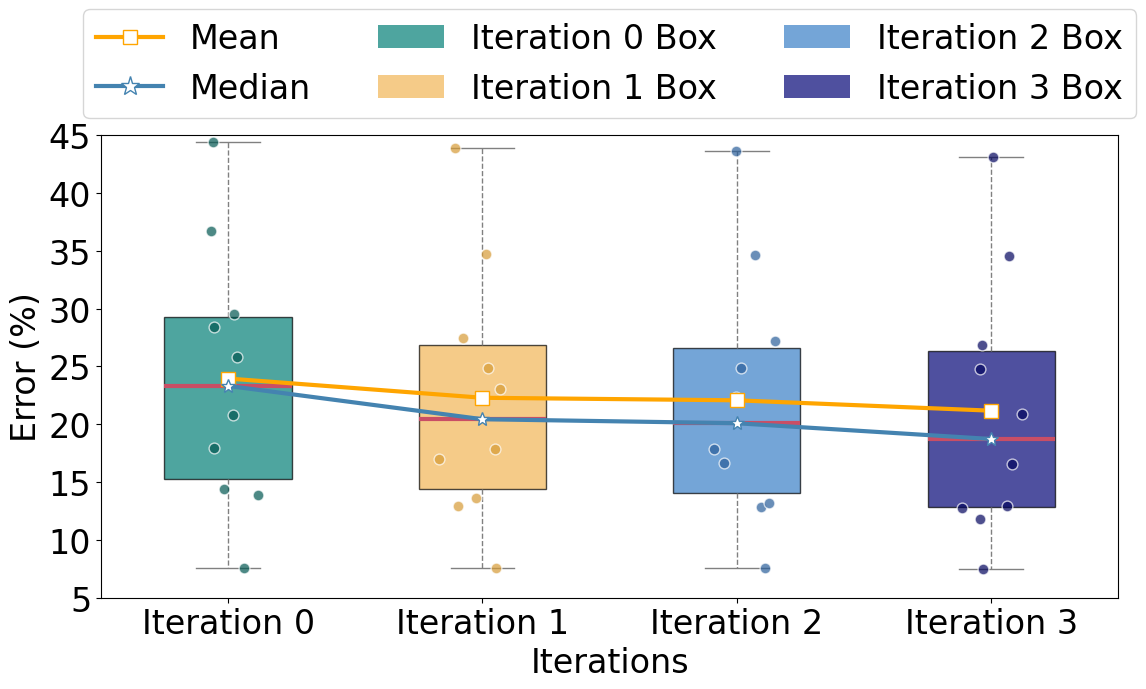
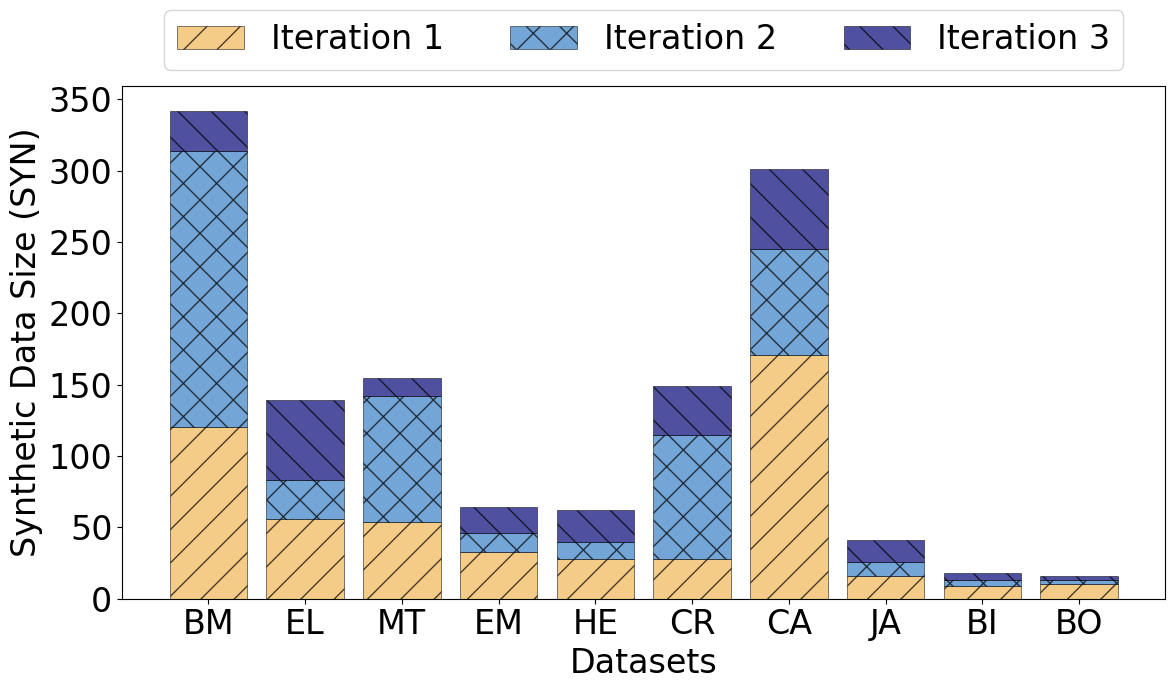

Reproduce these figures in Python, in order.
import matplotlib.pyplot as plt
import numpy as np
import pandas as pd

# 设置中文字体和样式
plt.rcParams['font.sans-serif'] = ['Arial']
plt.rcParams['axes.unicode_minus'] = False

# 数据准备
datasets = ['BM', 'EL', 'MT', 'EM', 'HE', 'CR', 'CA', 'JA', 'BI', 'BO']

# 误差数据
error_data = {
    'Iteration 0': [25.83, 13.89, 17.98, 44.37, 36.71, 29.49, 14.38, 28.44, 7.60, 20.79],
    'Iteration 1': [23.00, 12.95, 16.96, 43.85, 34.71, 24.90, 13.59, 27.49, 7.54, 17.86],
    'Iteration 2': [22.31, 12.85, 16.65, 43.65, 34.59, 24.83, 13.20, 27.19, 7.53, 17.86],
    'Iteration 3': [20.86, 12.78, 16.58, 43.10, 34.50, 24.79, 12.92, 26.84, 7.52, 11.79]
}

# 生成数据规模数据
syn_data = {
    'Iteration 1': [120, 56, 54, 33, 28, 28, 171, 16, 9, 10],
    'Iteration 2': [194, 27, 88, 13, 12, 87, 74, 10, 4, 3],
    'Iteration 3': [28, 56, 13, 18, 22, 34, 56, 15, 5, 3]
}

# 图1：箱线图 + 散点
plt.figure(figsize=(12, 7))

# 准备箱线图数据
box_data = [error_data['Iteration 0'], error_data['Iteration 1'], error_data['Iteration 2'], error_data['Iteration 3']]
positions = [0, 1, 2, 3]  # 更新位置为0,1,2,3

# 计算统计量
means = [np.mean(data) for data in box_data]
medians = [np.median(data) for data in box_data]
q1 = [np.percentile(data, 25) for data in box_data]
q3 = [np.percentile(data, 75) for data in box_data]

# 绘制箱线图（不显示异常值，因为我们会用散点显示所有数据）
box_plot = plt.boxplot(box_data, positions=positions, widths=0.5, patch_artist=True,
                      showfliers=False,  # 不显示箱线图的异常值点
                      labels=['Iteration 0', 'Iteration 1', 'Iteration 2', 'Iteration 3'])

# 设置渐变色
colors = ['#037F77','#F1B656', '#397FC7', '#040676']  # 新配色方案
for patch, color in zip(box_plot['boxes'], colors):
    patch.set_facecolor(color)
    patch.set_alpha(0.7)

# 设置中位数线为白色并加粗
for median in box_plot['medians']:
    median.set_color('#C94E65')
    median.set_linewidth(3)

# 设置须线和端点样式
for whisker in box_plot['whiskers']:
    whisker.set_color('gray')
    whisker.set_linestyle('--')
    
for cap in box_plot['caps']:
    cap.set_color('gray')

# 添加散点 - 显示所有数据点
scatter_colors = ['#025751', '#D69B35', '#2A5E9A', '#03055E']  # 更深的颜色用于散点，与主色调匹配
for i, (data, pos) in enumerate(zip(box_data, positions)):
    # 添加水平抖动，避免点完全重叠
    x_jitter = np.random.normal(0, 0.08, len(data))
    plt.scatter(np.full(len(data), pos) + x_jitter, 
               data, 
               color=scatter_colors[i], 
               alpha=0.7, 
               s=60,  # 点的大小
               edgecolor='white',
               linewidth=1,
               zorder=3,  # 确保点在最上层
               label=f'Iteration {i+1} Data Points' if i == 0 else "")

# 添加均值线和点
plt.plot(positions, means, 's-', color='orange', linewidth=3, markersize=10, 
         markerfacecolor='white', label='Mean', zorder=4)

# 添加中位数趋势线
plt.plot(positions, medians, '*-', color='#4483B0', linewidth=3, markersize=10, 
         markerfacecolor='white', label='Median', zorder=4)

# 设置坐标轴标签
plt.ylabel('Error (%)', fontsize=24)
plt.xlabel('Iterations', fontsize=24)

# 设置坐标轴刻度标签大小
plt.xticks(fontsize=24)
plt.yticks(fontsize=24)
# plt.title('Error Distribution with Individual Data Points Across Iterations', 
#           fontsize=16, fontweight='bold', pad=20)
# plt.grid(True, alpha=0.3, axis='y')

# 创建自定义图例
from matplotlib.patches import Patch, Circle
legend_elements = [
    plt.Line2D([0], [0], marker='s', color='orange', markerfacecolor='white', 
               markersize=10, label='Mean', linewidth=3, linestyle='-'),
    plt.Line2D([0], [0], marker='*', color='#4483B0', markerfacecolor='white',
               markersize=14, label='Median', linewidth=3, linestyle='-'),
    # Circle((0, 0), 0.5, facecolor=scatter_colors[0], alpha=0.7, 
    #        edgecolor='white', label='Data Points'),
    Patch(facecolor=colors[0], alpha=0.7, label='Iteration 0 Box'),
    Patch(facecolor=colors[1], alpha=0.7, label='Iteration 1 Box'),
    Patch(facecolor=colors[2], alpha=0.7, label='Iteration 2 Box'),
    Patch(facecolor=colors[3], alpha=0.7, label='Iteration 3 Box')
]

plt.legend(handles=legend_elements, bbox_to_anchor=(0.5, 1),  # 调整y轴偏移量
                  loc='lower center', fontsize=24, ncol=3)

# 添加统计标注
# for i, (mean_val, median_val) in enumerate(zip(means, medians)):
#     plt.text(positions[i], max(box_data[i]) + 3, 
#              f'Mean: {mean_val:.2f}\nMed: {median_val:.2f}', 
#              ha='center', va='bottom', fontsize=11, fontweight='bold',
#              bbox=dict(boxstyle="round,pad=0.3", facecolor="lightyellow", alpha=0.8))

# 设置纵轴范围，上限设为45
plt.ylim(5, 45)  # 设置y轴范围为0到45

# 添加趋势线斜率标注 (Iteration 0到3)
slope_mean = (means[3] - means[0]) / 3
slope_median = (medians[3] - medians[0]) / 3

# plt.text(2, data_max + data_range * 0.15, 
#          f'Mean slope: {slope_mean:.2f} per iteration\nMedian slope: {slope_median:.2f} per iteration', 
#          ha='center', va='bottom', fontsize=11, fontweight='bold',
#          bbox=dict(boxstyle="round,pad=0.5", facecolor="lightgreen", alpha=0.8))

plt.tight_layout()
plt.savefig('box_plot.eps', dpi=300, bbox_inches='tight')
plt.savefig('box_plot.png', dpi=300, bbox_inches='tight')

plt.show()


# 图2：堆积柱状图 - SYN数量
plt.figure(figsize=(12, 7))

x_pos = np.arange(len(datasets))
width = 0.8
bottom = np.zeros(len(datasets))
colors = ['#F1B656', '#397FC7', '#040676']

# 定义填充模式
patterns = ['/', 'x', '\\']

# 绘制柱状图
for i, iteration in enumerate(['Iteration 1', 'Iteration 2', 'Iteration 3']):
    bars = plt.bar(x_pos, syn_data[iteration], width, bottom=bottom, 
                  label=iteration, color=colors[i], 
                  edgecolor='black', linewidth=0.5, alpha=0.7)
    # 添加填充模式
    for bar in bars:
        bar.set_hatch(patterns[i])
    bottom += syn_data[iteration]

plt.xlabel('Datasets', fontsize=24)
plt.ylabel('Synthetic Data Size (SYN)', fontsize=24)
# plt.title('Synthetic Data Generation Across Iterations', fontsize=14, fontweight='bold')
plt.xticks(x_pos, datasets, rotation=0, fontsize=24)
plt.yticks(fontsize=24)
plt.xlabel('Datasets', fontsize=24)
plt.ylabel('Synthetic Data Size (SYN)', fontsize=24)
plt.legend(bbox_to_anchor=(0.5, 1.0), loc='lower center', ncol=3, fontsize=24)
# plt.grid(True, alpha=0.3, axis='y')

# 添加数据标签
# def add_bar_labels(data_iter1, data_iter2, data_iter3):
#     for i, (d1, d2, d3) in enumerate(zip(data_iter1, data_iter2, data_iter3)):
#         total_height = d1 + d2 + d3
#         # # Iteration 1 标签
#         # if d1 > 0:
#         #     plt.text(i, d1/2, f'{d1}', ha='center', va='center', 
#         #             fontsize=8, fontweight='bold', color='white')
#         # # Iteration 2 标签
#         # if d2 > 0:
#         #     plt.text(i, d1 + d2/2, f'{d2}', ha='center', va='center', 
#         #             fontsize=8, fontweight='bold', color='white')
#         # # Iteration 3 标签
#         # if d3 > 0:
#         #     plt.text(i, d1 + d2 + d3/2, f'{d3}', ha='center', va='center', 
#         #             fontsize=8, fontweight='bold', color='white')
#         # 总计标签
#         # plt.text(i, total_height + 5, f'Total: {total_height}', ha='center', 
#         #         va='bottom', fontsize=8, fontweight='bold', color='black')

# add_bar_labels(syn_data['Iteration 1'], syn_data['Iteration 2'], syn_data['Iteration 3'])
plt.tight_layout()
plt.savefig('iteration_stacked_bar.png', dpi=300, bbox_inches='tight')
plt.savefig('iteration_stacked_bar.eps', dpi=300, bbox_inches='tight')

plt.show()

# 打印详细的趋势分析
print("误差下降趋势分析:")
print("=" * 50)
print(f"Iteration 0 → Iteration 3 误差变化:")
print(f"平均值: {means[0]:.2f} → {means[3]:.2f} (下降: {means[0]-means[3]:.2f}, {((means[0]-means[3])/means[0]*100):.1f}%)")
print(f"中位数: {medians[0]:.2f} → {medians[3]:.2f} (下降: {medians[0]-medians[3]:.2f})")
print(f"每iteration平均下降: {slope_mean:.2f}")
print(f"每iteration中位数下降: {slope_median:.2f}")

# 添加Iteration 0到3的下降分析
print("\nIteration 1 → Iteration 3 误差变化:")
print(f"平均值: {means[1]:.2f} → {means[3]:.2f} (下降: {means[1]-means[3]:.2f}, {((means[1]-means[3])/means[1]*100):.1f}%)")
print(f"中位数: {medians[1]:.2f} → {medians[3]:.2f} (下降: {medians[1]-medians[3]:.2f})")